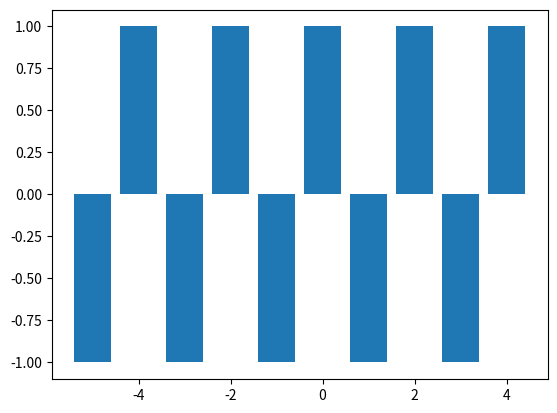

The script that saved this image:
import matplotlib.pyplot as plot

def f(x):
    if x % 2 == 0:
        return 1
    else:
        return -1

xs = range(-5, 5)
ys = []
for x in xs:
    ys.append(f(x))

plot.bar(xs, ys)
plot.show()
